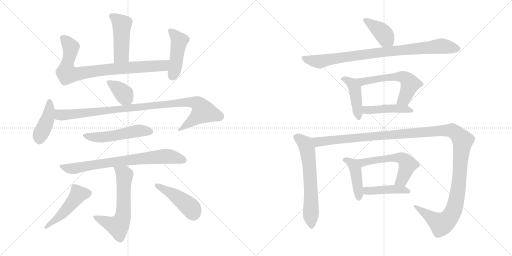
t = 0.00 s
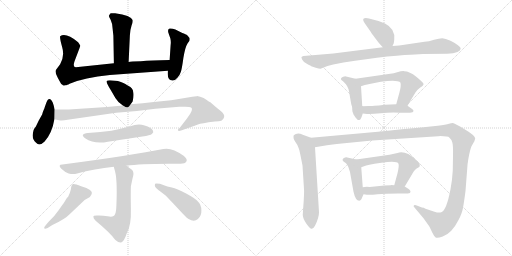
t = 3.08 s
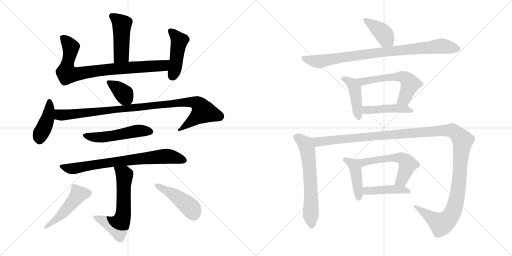
t = 6.17 s
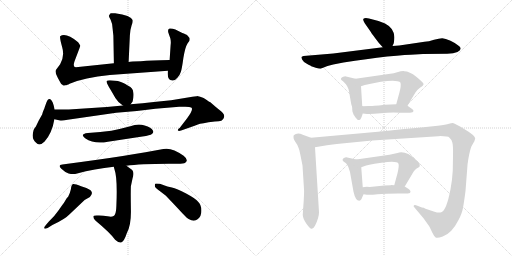
t = 9.25 s
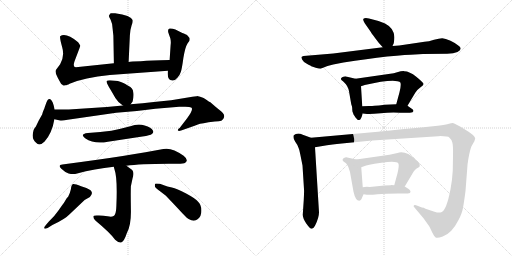
t = 12.33 s
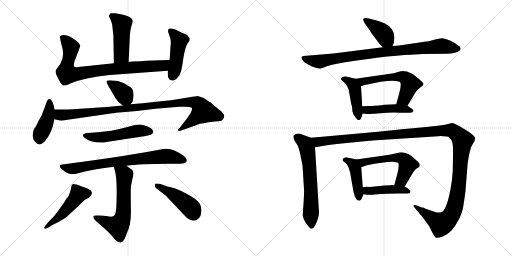
t = 15.41 s

The animated SVG that drew these frames (rendered in a browser with its animation timeline set to each time). Animation: 21 CSS @keyframes rules; one cycle of 15.41 s.

<svg version="1.1" viewBox="0 0 2048 1024" xmlns="http://www.w3.org/2000/svg">
  <g stroke="lightgray" stroke-dasharray="1,1" stroke-width="1" transform="scale(4, 4)">
    <line x1="0" y1="0" x2="256" y2="256"></line>
    <line x1="256" y1="0" x2="0" y2="256"></line>
    <line x1="128" y1="0" x2="128" y2="256"></line>
    <line x1="0" y1="128" x2="256" y2="128"></line>
    <line x1="256" y1="0" x2="512" y2="256"></line>
    <line x1="512" y1="0" x2="256" y2="256"></line>
    <line x1="384" y1="0" x2="384" y2="256"></line>
    <line x1="256" y1="128" x2="512" y2="128"></line>
  </g>
<g transform="scale(1, -1) translate(0, -850)">
   <style type="text/css">
    @keyframes keyframes0 {
      from {
       stroke: black;
       stroke-dashoffset: 467;
       stroke-width: 128;
       }
       60% {
       animation-timing-function: step-end;
       stroke: black;
       stroke-dashoffset: 0;
       stroke-width: 128;
       }
       to {
       stroke: black;
       stroke-width: 1024;
       }
       }
       #make-me-a-hanzi-animation-0 {
         animation: keyframes0 0.630046s both;
         animation-delay: 0.000000s;
         animation-timing-function: linear;
       }
    @keyframes keyframes1 {
      from {
       stroke: black;
       stroke-dashoffset: 824;
       stroke-width: 128;
       }
       73% {
       animation-timing-function: step-end;
       stroke: black;
       stroke-dashoffset: 0;
       stroke-width: 128;
       }
       to {
       stroke: black;
       stroke-width: 1024;
       }
       }
       #make-me-a-hanzi-animation-1 {
         animation: keyframes1 0.920573s both;
         animation-delay: 0.630046s;
         animation-timing-function: linear;
       }
    @keyframes keyframes2 {
      from {
       stroke: black;
       stroke-dashoffset: 452;
       stroke-width: 128;
       }
       60% {
       animation-timing-function: step-end;
       stroke: black;
       stroke-dashoffset: 0;
       stroke-width: 128;
       }
       to {
       stroke: black;
       stroke-width: 1024;
       }
       }
       #make-me-a-hanzi-animation-2 {
         animation: keyframes2 0.617839s both;
         animation-delay: 1.550619s;
         animation-timing-function: linear;
       }
    @keyframes keyframes3 {
      from {
       stroke: black;
       stroke-dashoffset: 365;
       stroke-width: 128;
       }
       54% {
       animation-timing-function: step-end;
       stroke: black;
       stroke-dashoffset: 0;
       stroke-width: 128;
       }
       to {
       stroke: black;
       stroke-width: 1024;
       }
       }
       #make-me-a-hanzi-animation-3 {
         animation: keyframes3 0.547038s both;
         animation-delay: 2.168458s;
         animation-timing-function: linear;
       }
    @keyframes keyframes4 {
      from {
       stroke: black;
       stroke-dashoffset: 420;
       stroke-width: 128;
       }
       58% {
       animation-timing-function: step-end;
       stroke: black;
       stroke-dashoffset: 0;
       stroke-width: 128;
       }
       to {
       stroke: black;
       stroke-width: 1024;
       }
       }
       #make-me-a-hanzi-animation-4 {
         animation: keyframes4 0.591797s both;
         animation-delay: 2.715496s;
         animation-timing-function: linear;
       }
    @keyframes keyframes5 {
      from {
       stroke: black;
       stroke-dashoffset: 989;
       stroke-width: 128;
       }
       76% {
       animation-timing-function: step-end;
       stroke: black;
       stroke-dashoffset: 0;
       stroke-width: 128;
       }
       to {
       stroke: black;
       stroke-width: 1024;
       }
       }
       #make-me-a-hanzi-animation-5 {
         animation: keyframes5 1.054850s both;
         animation-delay: 3.307293s;
         animation-timing-function: linear;
       }
    @keyframes keyframes6 {
      from {
       stroke: black;
       stroke-dashoffset: 515;
       stroke-width: 128;
       }
       63% {
       animation-timing-function: step-end;
       stroke: black;
       stroke-dashoffset: 0;
       stroke-width: 128;
       }
       to {
       stroke: black;
       stroke-width: 1024;
       }
       }
       #make-me-a-hanzi-animation-6 {
         animation: keyframes6 0.669108s both;
         animation-delay: 4.362143s;
         animation-timing-function: linear;
       }
    @keyframes keyframes7 {
      from {
       stroke: black;
       stroke-dashoffset: 750;
       stroke-width: 128;
       }
       71% {
       animation-timing-function: step-end;
       stroke: black;
       stroke-dashoffset: 0;
       stroke-width: 128;
       }
       to {
       stroke: black;
       stroke-width: 1024;
       }
       }
       #make-me-a-hanzi-animation-7 {
         animation: keyframes7 0.860352s both;
         animation-delay: 5.031251s;
         animation-timing-function: linear;
       }
    @keyframes keyframes8 {
      from {
       stroke: black;
       stroke-dashoffset: 610;
       stroke-width: 128;
       }
       67% {
       animation-timing-function: step-end;
       stroke: black;
       stroke-dashoffset: 0;
       stroke-width: 128;
       }
       to {
       stroke: black;
       stroke-width: 1024;
       }
       }
       #make-me-a-hanzi-animation-8 {
         animation: keyframes8 0.746419s both;
         animation-delay: 5.891603s;
         animation-timing-function: linear;
       }
    @keyframes keyframes9 {
      from {
       stroke: black;
       stroke-dashoffset: 480;
       stroke-width: 128;
       }
       61% {
       animation-timing-function: step-end;
       stroke: black;
       stroke-dashoffset: 0;
       stroke-width: 128;
       }
       to {
       stroke: black;
       stroke-width: 1024;
       }
       }
       #make-me-a-hanzi-animation-9 {
         animation: keyframes9 0.640625s both;
         animation-delay: 6.638022s;
         animation-timing-function: linear;
       }
    @keyframes keyframes10 {
      from {
       stroke: black;
       stroke-dashoffset: 452;
       stroke-width: 128;
       }
       60% {
       animation-timing-function: step-end;
       stroke: black;
       stroke-dashoffset: 0;
       stroke-width: 128;
       }
       to {
       stroke: black;
       stroke-width: 1024;
       }
       }
       #make-me-a-hanzi-animation-10 {
         animation: keyframes10 0.617839s both;
         animation-delay: 7.278647s;
         animation-timing-function: linear;
       }
    @keyframes keyframes11 {
      from {
       stroke: black;
       stroke-dashoffset: 398;
       stroke-width: 128;
       }
       56% {
       animation-timing-function: step-end;
       stroke: black;
       stroke-dashoffset: 0;
       stroke-width: 128;
       }
       to {
       stroke: black;
       stroke-width: 1024;
       }
       }
       #make-me-a-hanzi-animation-11 {
         animation: keyframes11 0.573893s both;
         animation-delay: 7.896486s;
         animation-timing-function: linear;
       }
    @keyframes keyframes12 {
      from {
       stroke: black;
       stroke-dashoffset: 879;
       stroke-width: 128;
       }
       74% {
       animation-timing-function: step-end;
       stroke: black;
       stroke-dashoffset: 0;
       stroke-width: 128;
       }
       to {
       stroke: black;
       stroke-width: 1024;
       }
       }
       #make-me-a-hanzi-animation-12 {
         animation: keyframes12 0.965332s both;
         animation-delay: 8.470379s;
         animation-timing-function: linear;
       }
    @keyframes keyframes13 {
      from {
       stroke: black;
       stroke-dashoffset: 437;
       stroke-width: 128;
       }
       59% {
       animation-timing-function: step-end;
       stroke: black;
       stroke-dashoffset: 0;
       stroke-width: 128;
       }
       to {
       stroke: black;
       stroke-width: 1024;
       }
       }
       #make-me-a-hanzi-animation-13 {
         animation: keyframes13 0.605632s both;
         animation-delay: 9.435711s;
         animation-timing-function: linear;
       }
    @keyframes keyframes14 {
      from {
       stroke: black;
       stroke-dashoffset: 576;
       stroke-width: 128;
       }
       65% {
       animation-timing-function: step-end;
       stroke: black;
       stroke-dashoffset: 0;
       stroke-width: 128;
       }
       to {
       stroke: black;
       stroke-width: 1024;
       }
       }
       #make-me-a-hanzi-animation-14 {
         animation: keyframes14 0.718750s both;
         animation-delay: 10.041343s;
         animation-timing-function: linear;
       }
    @keyframes keyframes15 {
      from {
       stroke: black;
       stroke-dashoffset: 448;
       stroke-width: 128;
       }
       59% {
       animation-timing-function: step-end;
       stroke: black;
       stroke-dashoffset: 0;
       stroke-width: 128;
       }
       to {
       stroke: black;
       stroke-width: 1024;
       }
       }
       #make-me-a-hanzi-animation-15 {
         animation: keyframes15 0.614583s both;
         animation-delay: 10.760093s;
         animation-timing-function: linear;
       }
    @keyframes keyframes16 {
      from {
       stroke: black;
       stroke-dashoffset: 633;
       stroke-width: 128;
       }
       67% {
       animation-timing-function: step-end;
       stroke: black;
       stroke-dashoffset: 0;
       stroke-width: 128;
       }
       to {
       stroke: black;
       stroke-width: 1024;
       }
       }
       #make-me-a-hanzi-animation-16 {
         animation: keyframes16 0.765137s both;
         animation-delay: 11.374676s;
         animation-timing-function: linear;
       }
    @keyframes keyframes17 {
      from {
       stroke: black;
       stroke-dashoffset: 1358;
       stroke-width: 128;
       }
       82% {
       animation-timing-function: step-end;
       stroke: black;
       stroke-dashoffset: 0;
       stroke-width: 128;
       }
       to {
       stroke: black;
       stroke-width: 1024;
       }
       }
       #make-me-a-hanzi-animation-17 {
         animation: keyframes17 1.355143s both;
         animation-delay: 12.139813s;
         animation-timing-function: linear;
       }
    @keyframes keyframes18 {
      from {
       stroke: black;
       stroke-dashoffset: 433;
       stroke-width: 128;
       }
       58% {
       animation-timing-function: step-end;
       stroke: black;
       stroke-dashoffset: 0;
       stroke-width: 128;
       }
       to {
       stroke: black;
       stroke-width: 1024;
       }
       }
       #make-me-a-hanzi-animation-18 {
         animation: keyframes18 0.602376s both;
         animation-delay: 13.494956s;
         animation-timing-function: linear;
       }
    @keyframes keyframes19 {
      from {
       stroke: black;
       stroke-dashoffset: 563;
       stroke-width: 128;
       }
       65% {
       animation-timing-function: step-end;
       stroke: black;
       stroke-dashoffset: 0;
       stroke-width: 128;
       }
       to {
       stroke: black;
       stroke-width: 1024;
       }
       }
       #make-me-a-hanzi-animation-19 {
         animation: keyframes19 0.708171s both;
         animation-delay: 14.097332s;
         animation-timing-function: linear;
       }
    @keyframes keyframes20 {
      from {
       stroke: black;
       stroke-dashoffset: 438;
       stroke-width: 128;
       }
       59% {
       animation-timing-function: step-end;
       stroke: black;
       stroke-dashoffset: 0;
       stroke-width: 128;
       }
       to {
       stroke: black;
       stroke-width: 1024;
       }
       }
       #make-me-a-hanzi-animation-20 {
         animation: keyframes20 0.606445s both;
         animation-delay: 14.805503s;
         animation-timing-function: linear;
       }
</style>
<path d="M 514.5 602.0 L 519.5 709.0 Q 521.5 735.0 526.5 749.0 Q 532.5 762.0 530.5 770.0 Q 524.5 788.0 460.5 797.0 Q 446.5 798.0 442.5 797.0 Q 439.5 795.0 435.5 787.0 Q 435.5 784.0 442.5 771.0 Q 449.5 757.0 450.5 735.0 L 453.5 707.0 L 455.5 597.0 C 456.5 567.0 513.5 572.0 514.5 602.0 Z" fill="lightgray"></path> 
<path d="M 455.5 597.0 L 303.5 581.0 Q 289.5 581.0 298.5 606.0 L 317.5 656.0 Q 321.5 666.0 320.5 668.0 Q 320.5 670.0 312.5 681.0 Q 263.5 721.0 240.5 705.0 Q 238.5 697.0 248.5 662.0 Q 259.5 626.0 240.5 593.0 L 223.5 570.0 Q 218.5 560.0 231.5 538.0 L 242.5 518.0 Q 245.5 513.0 246.5 513.0 Q 248.5 512.0 250.5 510.0 Q 253.5 507.0 255.5 508.0 Q 258.5 508.0 261.5 509.0 Q 265.5 509.0 269.5 511.0 Q 273.5 512.0 278.5 515.0 Q 336.5 540.0 439.5 550.0 L 671.5 567.0 C 701.5 569.0 708.5 611.0 678.5 610.0 Q 529.5 605.0 514.5 602.0 L 455.5 597.0 Z" fill="lightgray"></path> 
<path d="M 671.5 567.0 Q 667.5 528.0 689.5 528.0 Q 700.5 527.0 710.5 540.0 Q 720.5 552.0 723.5 563.0 Q 727.5 574.0 733.5 618.0 Q 740.5 661.0 749.5 675.0 L 752.5 680.0 Q 755.5 683.0 755.5 684.0 Q 756.5 684.0 757.5 687.0 Q 759.5 690.0 758.5 691.0 L 758.5 693.0 Q 759.5 695.0 758.5 696.0 L 757.5 699.0 L 750.5 707.0 Q 747.5 712.0 729.5 718.0 L 701.5 732.0 Q 688.5 737.0 678.5 736.0 Q 669.5 734.0 673.5 719.0 L 681.5 696.0 Q 684.5 683.0 682.5 670.0 L 678.5 610.0 L 671.5 567.0 Z" fill="lightgray"></path> 
<path d="M 522.5 433.0 L 530.5 444.0 Q 535.5 465.0 533.5 478.0 Q 532.5 491.0 527.5 496.0 L 521.5 502.0 L 507.5 510.0 Q 497.5 518.0 471.5 526.0 L 439.5 529.0 Q 429.5 529.0 426.5 526.0 Q 423.5 522.0 443.5 489.0 L 461.5 458.0 Q 473.5 438.0 491.5 428.0 C 510.5 417.0 510.5 417.0 522.5 433.0 Z" fill="lightgray"></path> 
<path d="M 218.5 412.0 L 214.5 429.0 Q 207.5 453.0 198.5 454.0 Q 190.5 455.0 184.5 437.0 L 178.5 420.0 Q 178.5 418.0 175.5 412.0 Q 172.5 406.0 168.5 392.0 L 154.5 367.0 L 143.5 344.0 L 137.5 336.0 Q 133.5 329.0 133.5 326.0 Q 124.5 294.0 144.5 279.0 Q 157.5 263.0 178.5 284.0 Q 208.5 318.0 217.5 373.0 L 218.5 412.0 Z" fill="lightgray"></path> 
<path d="M 491.5 428.0 L 427.5 422.0 L 275.5 412.0 L 218.5 412.0 C 188.5 412.0 188.5 379.0 217.5 373.0 L 236.5 369.0 Q 248.5 366.0 270.5 371.0 L 464.5 399.0 L 547.5 406.0 L 621.5 415.0 L 716.5 423.0 L 741.5 423.0 Q 759.5 423.0 764.5 420.0 Q 776.5 414.0 748.5 377.0 L 718.5 338.0 Q 710.5 333.0 711.5 329.0 Q 713.5 324.0 724.5 328.0 L 761.5 341.0 Q 780.5 347.0 791.5 352.0 Q 803.5 357.0 859.5 364.0 Q 877.5 364.0 885.5 367.0 Q 893.5 370.0 896.5 382.0 Q 899.5 394.0 880.5 408.0 Q 862.5 422.0 841.5 441.0 Q 840.5 440.0 814.5 458.0 Q 810.5 459.0 800.5 463.0 Q 790.5 466.0 788.5 466.0 Q 787.5 465.0 769.5 463.0 L 684.5 449.0 L 615.5 442.0 Q 572.5 437.0 522.5 433.0 L 491.5 428.0 Z" fill="lightgray"></path> 
<path d="M 351.5 318.0 Q 317.5 314.0 340.5 297.0 Q 377.5 272.0 431.5 283.0 L 569.5 304.0 Q 601.5 309.0 607.5 314.0 Q 616.5 321.0 611.5 328.0 Q 605.5 340.0 578.5 348.0 Q 552.5 357.0 521.5 345.0 Q 484.5 335.0 445.5 327.0 Q 403.5 321.0 351.5 318.0 Z" fill="lightgray"></path> 
<path d="M 505.5 187.0 Q 570.5 197.0 721.5 195.0 Q 740.5 195.0 745.5 204.0 Q 751.5 213.0 734.5 227.0 Q 686.5 262.0 653.5 254.0 Q 530.5 229.0 249.5 192.0 Q 229.5 191.0 245.5 175.0 Q 258.5 162.0 274.5 156.0 Q 292.5 152.0 308.5 156.0 Q 377.5 175.0 455.5 183.0 L 505.5 187.0 Z" fill="lightgray"></path> 
<path d="M 455.5 183.0 Q 455.5 179.0 457.5 174.0 Q 470.5 139.0 465.5 27.0 Q 464.5 2.0 460.5 -6.0 Q 455.5 -21.0 430.5 -15.0 Q 409.5 -11.0 386.5 -12.0 Q 372.5 -12.0 373.5 -17.0 Q 372.5 -23.0 382.5 -33.0 Q 440.5 -81.0 460.5 -109.0 Q 474.5 -122.0 484.5 -120.0 Q 496.5 -116.0 507.5 -82.0 Q 525.5 -50.0 523.5 14.0 Q 522.5 80.0 523.5 105.0 L 530.5 138.0 Q 532.5 144.0 533.5 151.0 Q 534.5 158.0 532.5 163.0 Q 531.5 168.0 527.5 171.0 L 505.5 187.0 C 481.5 205.0 448.5 212.0 455.5 183.0 Z" fill="lightgray"></path> 
<path d="M 195.5 -36.0 L 183.5 -50.0 Q 176.5 -57.0 176.5 -62.0 Q 177.5 -67.0 190.5 -62.0 L 209.5 -50.0 Q 259.5 -27.0 279.5 -6.0 L 338.5 50.0 Q 352.5 59.0 359.5 62.0 Q 381.5 84.0 345.5 98.0 L 324.5 105.0 Q 300.5 115.0 292.5 114.0 Q 285.5 113.0 283.5 93.0 Q 281.5 82.0 272.5 63.0 Q 267.5 59.0 262.5 50.0 Q 256.5 39.0 248.5 29.0 L 234.5 9.0 Q 220.5 -12.0 195.5 -36.0 Z" fill="lightgray"></path> 
<path d="M 754.5 -26.0 Q 776.5 -39.0 791.5 -26.0 Q 806.5 -14.0 805.5 9.0 Q 805.5 31.0 791.5 44.0 Q 783.5 55.0 744.5 76.0 Q 706.5 96.0 687.5 100.0 Q 666.5 105.0 658.5 108.0 L 639.5 115.0 L 625.5 116.0 Q 622.5 116.0 620.5 115.0 Q 619.5 113.0 619.5 109.0 Q 617.5 102.0 633.5 90.0 L 662.5 68.0 Q 707.5 21.0 728.5 -2.0 Q 750.5 -25.0 754.5 -26.0 Z" fill="lightgray"></path> 
<path d="M 1570.0 666.5 L 1575.0 677.5 L 1577.0 691.5 Q 1582.0 735.5 1540.0 756.5 L 1514.0 766.5 L 1476.0 776.5 Q 1459.0 779.5 1454.0 775.5 Q 1450.0 771.5 1459.0 757.5 L 1482.0 724.5 Q 1485.0 718.5 1501.0 697.5 Q 1517.0 676.5 1521.0 672.5 L 1531.0 661.5 C 1551.0 639.5 1558.0 639.5 1570.0 666.5 Z" fill="lightgray"></path> 
<path d="M 1660.0 632.5 L 1692.0 634.5 L 1789.0 635.5 Q 1815.0 636.5 1830.0 642.5 Q 1854.0 655.5 1833.0 668.5 Q 1823.0 677.5 1802.0 687.5 Q 1781.0 697.5 1769.0 697.5 Q 1757.0 697.5 1736.0 691.5 Q 1715.0 684.5 1698.0 683.5 L 1597.0 668.5 L 1570.0 666.5 L 1531.0 661.5 L 1333.0 636.5 L 1214.0 626.5 Q 1208.0 625.5 1206.0 622.5 Q 1205.0 619.5 1209.0 611.5 Q 1213.0 602.5 1229.0 594.5 Q 1245.0 586.5 1245.0 585.5 L 1263.0 579.5 Q 1276.0 575.5 1282.0 575.5 L 1310.0 586.5 L 1333.0 592.5 L 1374.0 600.5 Q 1468.0 615.5 1549.0 624.5 Q 1631.0 632.5 1660.0 632.5 Z" fill="lightgray"></path> 
<path d="M 1413.0 396.5 L 1413.0 394.5 L 1422.0 380.5 Q 1429.0 373.5 1430.0 371.5 Q 1435.0 369.5 1436.0 370.5 Q 1441.0 370.5 1443.0 375.5 Q 1446.0 379.5 1451.0 396.5 L 1449.0 425.5 L 1444.0 505.5 C 1442.0 530.5 1442.0 530.5 1422.0 535.5 L 1384.0 544.5 Q 1381.0 545.5 1373.0 543.5 Q 1366.0 541.5 1364.0 536.5 Q 1363.0 531.5 1368.0 528.5 Q 1373.0 525.5 1374.0 523.5 Q 1392.0 507.5 1396.0 485.5 L 1405.0 433.5 L 1408.0 424.5 Q 1409.0 418.5 1409.0 411.5 Q 1409.0 403.5 1413.0 396.5 Z" fill="lightgray"></path> 
<path d="M 1630.0 427.5 L 1661.0 479.5 Q 1667.0 490.5 1681.0 500.5 Q 1696.0 509.5 1694.0 515.5 Q 1692.0 521.5 1665.0 543.5 Q 1638.0 565.5 1617.0 565.5 Q 1609.0 566.5 1585.0 560.5 L 1575.0 557.5 L 1422.0 535.5 C 1392.0 531.5 1416.0 496.5 1444.0 505.5 L 1459.0 510.5 Q 1531.0 527.5 1571.0 527.5 L 1590.0 525.5 Q 1600.0 524.5 1602.0 519.5 Q 1605.0 507.5 1598.0 481.5 L 1585.0 433.5 C 1577.0 404.5 1615.0 401.5 1630.0 427.5 Z" fill="lightgray"></path> 
<path d="M 1451.0 396.5 L 1468.0 394.5 Q 1486.0 393.5 1523.0 397.5 Q 1561.0 401.5 1600.0 399.5 L 1625.0 399.5 Q 1642.0 399.5 1650.0 401.5 Q 1659.0 408.5 1647.0 415.5 L 1630.0 427.5 C 1619.0 434.5 1615.0 434.5 1585.0 433.5 L 1539.0 431.5 Q 1513.0 427.5 1498.0 427.5 Q 1490.0 426.5 1475.0 426.5 L 1449.0 425.5 C 1419.0 424.5 1421.0 400.5 1451.0 396.5 Z" fill="lightgray"></path> 
<path d="M 1244.0 299.5 L 1211.0 311.5 Q 1189.0 320.5 1175.0 309.5 Q 1171.0 297.5 1181.0 283.5 Q 1192.0 268.5 1194.0 259.5 Q 1198.0 251.5 1201.0 233.5 L 1210.0 188.5 L 1216.0 93.5 Q 1217.0 88.5 1215.0 50.5 L 1211.0 -8.5 Q 1211.0 -22.5 1225.0 -43.5 Q 1240.0 -64.5 1246.0 -64.5 Q 1253.0 -65.5 1260.0 -52.5 Q 1276.0 -20.5 1276.0 1.5 L 1260.0 261.5 C 1258.0 291.5 1258.0 294.5 1244.0 299.5 Z" fill="lightgray"></path> 
<path d="M 1738.0 3.5 L 1702.0 15.5 Q 1691.0 20.5 1690.0 19.5 L 1667.0 28.5 Q 1661.0 31.5 1656.0 29.5 Q 1652.0 26.5 1657.0 21.5 L 1694.0 -22.5 L 1714.0 -50.5 Q 1719.0 -57.5 1728.0 -77.5 Q 1738.0 -97.5 1744.0 -100.5 Q 1751.0 -103.5 1771.0 -95.5 Q 1791.0 -87.5 1805.0 -72.5 Q 1820.0 -57.5 1834.0 -29.5 Q 1849.0 -1.5 1852.0 19.5 Q 1856.0 40.5 1862.0 86.5 L 1870.0 190.5 Q 1870.0 195.5 1871.0 198.5 L 1873.0 212.5 Q 1880.0 252.5 1886.0 265.5 L 1898.0 286.5 Q 1898.0 289.5 1901.0 295.5 Q 1901.0 308.5 1860.0 332.5 Q 1820.0 356.5 1814.0 357.5 Q 1808.0 358.5 1796.0 355.5 Q 1784.0 352.5 1751.0 347.5 L 1694.0 341.5 Q 1611.0 334.5 1512.0 323.5 L 1244.0 299.5 C 1214.0 296.5 1230.0 256.5 1260.0 261.5 L 1308.0 269.5 Q 1358.0 276.5 1367.0 276.5 L 1489.0 288.5 L 1753.0 305.5 Q 1791.0 306.5 1798.0 299.5 Q 1806.0 292.5 1809.0 281.5 Q 1813.0 270.5 1812.0 226.5 L 1811.0 167.5 Q 1809.0 130.5 1802.0 93.5 Q 1786.0 8.5 1765.0 1.5 Q 1755.0 -2.5 1738.0 3.5 Z" fill="lightgray"></path> 
<path d="M 1446.0 54.5 L 1454.0 73.5 C 1455.0 75.5 1453.0 71.5 1451.0 101.5 L 1445.0 181.5 C 1443.0 208.5 1443.0 208.5 1425.0 212.5 L 1389.0 220.5 Q 1387.0 221.5 1380.0 220.5 Q 1373.0 218.5 1371.0 214.5 Q 1369.0 209.5 1373.0 205.5 L 1384.0 197.5 Q 1387.0 195.5 1393.0 183.5 L 1400.0 162.5 L 1414.0 83.5 Q 1422.0 47.5 1437.0 47.5 Q 1442.0 47.5 1446.0 54.5 Z" fill="lightgray"></path> 
<path d="M 1619.0 104.5 L 1650.0 156.5 Q 1654.0 166.5 1665.0 175.5 Q 1676.0 181.5 1678.0 183.5 Q 1680.0 190.5 1678.0 195.5 Q 1677.0 199.5 1663.0 211.5 Q 1623.0 249.5 1590.0 238.5 L 1558.0 231.5 L 1425.0 212.5 C 1395.0 208.5 1417.0 171.5 1445.0 181.5 L 1459.0 186.5 Q 1463.0 190.5 1526.0 199.5 Q 1589.0 208.5 1594.0 195.5 Q 1597.0 186.5 1590.0 157.5 L 1577.0 109.5 C 1569.0 80.5 1604.0 78.5 1619.0 104.5 Z" fill="lightgray"></path> 
<path d="M 1454.0 73.5 L 1468.0 71.5 Q 1479.0 69.5 1510.0 73.5 Q 1541.0 76.5 1592.0 76.5 L 1616.0 76.5 Q 1634.0 76.5 1640.0 78.5 L 1642.0 84.5 Q 1642.0 87.5 1636.0 93.5 L 1619.0 104.5 L 1577.0 109.5 L 1564.0 110.5 L 1563.0 109.5 L 1538.0 108.5 L 1479.0 102.5 Q 1459.0 103.5 1451.0 101.5 C 1421.0 96.5 1424.0 77.5 1454.0 73.5 Z" fill="lightgray"></path> 
      <clipPath id="make-me-a-hanzi-clip-0">
      <path d="M 514.5 602.0 L 519.5 709.0 Q 521.5 735.0 526.5 749.0 Q 532.5 762.0 530.5 770.0 Q 524.5 788.0 460.5 797.0 Q 446.5 798.0 442.5 797.0 Q 439.5 795.0 435.5 787.0 Q 435.5 784.0 442.5 771.0 Q 449.5 757.0 450.5 735.0 L 453.5 707.0 L 455.5 597.0 C 456.5 567.0 513.5 572.0 514.5 602.0 Z" fill="lightgray"></path>
      </clipPath>
      <path clip-path="url(#make-me-a-hanzi-clip-0)" d="M 445.5 787.0 L 487.5 753.0 L 485.5 630.0 L 462.5 605.0 " fill="none" id="make-me-a-hanzi-animation-0" stroke-dasharray="339 678" stroke-linecap="round"></path>

      <clipPath id="make-me-a-hanzi-clip-1">
      <path d="M 455.5 597.0 L 303.5 581.0 Q 289.5 581.0 298.5 606.0 L 317.5 656.0 Q 321.5 666.0 320.5 668.0 Q 320.5 670.0 312.5 681.0 Q 263.5 721.0 240.5 705.0 Q 238.5 697.0 248.5 662.0 Q 259.5 626.0 240.5 593.0 L 223.5 570.0 Q 218.5 560.0 231.5 538.0 L 242.5 518.0 Q 245.5 513.0 246.5 513.0 Q 248.5 512.0 250.5 510.0 Q 253.5 507.0 255.5 508.0 Q 258.5 508.0 261.5 509.0 Q 265.5 509.0 269.5 511.0 Q 273.5 512.0 278.5 515.0 Q 336.5 540.0 439.5 550.0 L 671.5 567.0 C 701.5 569.0 708.5 611.0 678.5 610.0 Q 529.5 605.0 514.5 602.0 L 455.5 597.0 Z" fill="lightgray"></path>
      </clipPath>
      <path clip-path="url(#make-me-a-hanzi-clip-1)" d="M 248.5 701.0 L 282.5 662.0 L 267.5 588.0 L 269.5 555.0 L 298.5 552.0 L 434.5 573.0 L 652.5 587.0 L 665.5 605.0 " fill="none" id="make-me-a-hanzi-animation-1" stroke-dasharray="696 1392" stroke-linecap="round"></path>

      <clipPath id="make-me-a-hanzi-clip-2">
      <path d="M 671.5 567.0 Q 667.5 528.0 689.5 528.0 Q 700.5 527.0 710.5 540.0 Q 720.5 552.0 723.5 563.0 Q 727.5 574.0 733.5 618.0 Q 740.5 661.0 749.5 675.0 L 752.5 680.0 Q 755.5 683.0 755.5 684.0 Q 756.5 684.0 757.5 687.0 Q 759.5 690.0 758.5 691.0 L 758.5 693.0 Q 759.5 695.0 758.5 696.0 L 757.5 699.0 L 750.5 707.0 Q 747.5 712.0 729.5 718.0 L 701.5 732.0 Q 688.5 737.0 678.5 736.0 Q 669.5 734.0 673.5 719.0 L 681.5 696.0 Q 684.5 683.0 682.5 670.0 L 678.5 610.0 L 671.5 567.0 Z" fill="lightgray"></path>
      </clipPath>
      <path clip-path="url(#make-me-a-hanzi-clip-2)" d="M 682.5 725.0 L 717.5 686.0 L 699.5 574.0 L 689.5 546.0 " fill="none" id="make-me-a-hanzi-animation-2" stroke-dasharray="324 648" stroke-linecap="round"></path>

      <clipPath id="make-me-a-hanzi-clip-3">
      <path d="M 522.5 433.0 L 530.5 444.0 Q 535.5 465.0 533.5 478.0 Q 532.5 491.0 527.5 496.0 L 521.5 502.0 L 507.5 510.0 Q 497.5 518.0 471.5 526.0 L 439.5 529.0 Q 429.5 529.0 426.5 526.0 Q 423.5 522.0 443.5 489.0 L 461.5 458.0 Q 473.5 438.0 491.5 428.0 C 510.5 417.0 510.5 417.0 522.5 433.0 Z" fill="lightgray"></path>
      </clipPath>
      <path clip-path="url(#make-me-a-hanzi-clip-3)" d="M 433.5 524.0 L 480.5 489.0 L 511.5 449.0 " fill="none" id="make-me-a-hanzi-animation-3" stroke-dasharray="237 474" stroke-linecap="round"></path>

      <clipPath id="make-me-a-hanzi-clip-4">
      <path d="M 218.5 412.0 L 214.5 429.0 Q 207.5 453.0 198.5 454.0 Q 190.5 455.0 184.5 437.0 L 178.5 420.0 Q 178.5 418.0 175.5 412.0 Q 172.5 406.0 168.5 392.0 L 154.5 367.0 L 143.5 344.0 L 137.5 336.0 Q 133.5 329.0 133.5 326.0 Q 124.5 294.0 144.5 279.0 Q 157.5 263.0 178.5 284.0 Q 208.5 318.0 217.5 373.0 L 218.5 412.0 Z" fill="lightgray"></path>
      </clipPath>
      <path clip-path="url(#make-me-a-hanzi-clip-4)" d="M 198.5 445.0 L 192.5 380.0 L 161.5 313.0 L 157.5 288.0 " fill="none" id="make-me-a-hanzi-animation-4" stroke-dasharray="292 584" stroke-linecap="round"></path>

      <clipPath id="make-me-a-hanzi-clip-5">
      <path d="M 491.5 428.0 L 427.5 422.0 L 275.5 412.0 L 218.5 412.0 C 188.5 412.0 188.5 379.0 217.5 373.0 L 236.5 369.0 Q 248.5 366.0 270.5 371.0 L 464.5 399.0 L 547.5 406.0 L 621.5 415.0 L 716.5 423.0 L 741.5 423.0 Q 759.5 423.0 764.5 420.0 Q 776.5 414.0 748.5 377.0 L 718.5 338.0 Q 710.5 333.0 711.5 329.0 Q 713.5 324.0 724.5 328.0 L 761.5 341.0 Q 780.5 347.0 791.5 352.0 Q 803.5 357.0 859.5 364.0 Q 877.5 364.0 885.5 367.0 Q 893.5 370.0 896.5 382.0 Q 899.5 394.0 880.5 408.0 Q 862.5 422.0 841.5 441.0 Q 840.5 440.0 814.5 458.0 Q 810.5 459.0 800.5 463.0 Q 790.5 466.0 788.5 466.0 Q 787.5 465.0 769.5 463.0 L 684.5 449.0 L 615.5 442.0 Q 572.5 437.0 522.5 433.0 L 491.5 428.0 Z" fill="lightgray"></path>
      </clipPath>
      <path clip-path="url(#make-me-a-hanzi-clip-5)" d="M 223.5 379.0 L 239.5 391.0 L 623.5 430.0 L 736.5 441.0 L 789.5 436.0 L 813.5 404.0 L 718.5 331.0 " fill="none" id="make-me-a-hanzi-animation-5" stroke-dasharray="861 1722" stroke-linecap="round"></path>

      <clipPath id="make-me-a-hanzi-clip-6">
      <path d="M 351.5 318.0 Q 317.5 314.0 340.5 297.0 Q 377.5 272.0 431.5 283.0 L 569.5 304.0 Q 601.5 309.0 607.5 314.0 Q 616.5 321.0 611.5 328.0 Q 605.5 340.0 578.5 348.0 Q 552.5 357.0 521.5 345.0 Q 484.5 335.0 445.5 327.0 Q 403.5 321.0 351.5 318.0 Z" fill="lightgray"></path>
      </clipPath>
      <path clip-path="url(#make-me-a-hanzi-clip-6)" d="M 343.5 309.0 L 404.5 300.0 L 547.5 326.0 L 599.5 324.0 " fill="none" id="make-me-a-hanzi-animation-6" stroke-dasharray="387 774" stroke-linecap="round"></path>

      <clipPath id="make-me-a-hanzi-clip-7">
      <path d="M 505.5 187.0 Q 570.5 197.0 721.5 195.0 Q 740.5 195.0 745.5 204.0 Q 751.5 213.0 734.5 227.0 Q 686.5 262.0 653.5 254.0 Q 530.5 229.0 249.5 192.0 Q 229.5 191.0 245.5 175.0 Q 258.5 162.0 274.5 156.0 Q 292.5 152.0 308.5 156.0 Q 377.5 175.0 455.5 183.0 L 505.5 187.0 Z" fill="lightgray"></path>
      </clipPath>
      <path clip-path="url(#make-me-a-hanzi-clip-7)" d="M 246.5 184.0 L 291.5 176.0 L 418.5 198.0 L 662.5 225.0 L 700.5 221.0 L 734.5 209.0 " fill="none" id="make-me-a-hanzi-animation-7" stroke-dasharray="622 1244" stroke-linecap="round"></path>

      <clipPath id="make-me-a-hanzi-clip-8">
      <path d="M 455.5 183.0 Q 455.5 179.0 457.5 174.0 Q 470.5 139.0 465.5 27.0 Q 464.5 2.0 460.5 -6.0 Q 455.5 -21.0 430.5 -15.0 Q 409.5 -11.0 386.5 -12.0 Q 372.5 -12.0 373.5 -17.0 Q 372.5 -23.0 382.5 -33.0 Q 440.5 -81.0 460.5 -109.0 Q 474.5 -122.0 484.5 -120.0 Q 496.5 -116.0 507.5 -82.0 Q 525.5 -50.0 523.5 14.0 Q 522.5 80.0 523.5 105.0 L 530.5 138.0 Q 532.5 144.0 533.5 151.0 Q 534.5 158.0 532.5 163.0 Q 531.5 168.0 527.5 171.0 L 505.5 187.0 C 481.5 205.0 448.5 212.0 455.5 183.0 Z" fill="lightgray"></path>
      </clipPath>
      <path clip-path="url(#make-me-a-hanzi-clip-8)" d="M 462.5 180.0 L 498.5 150.0 L 489.5 -24.0 L 471.5 -55.0 L 381.5 -19.0 " fill="none" id="make-me-a-hanzi-animation-8" stroke-dasharray="482 964" stroke-linecap="round"></path>

      <clipPath id="make-me-a-hanzi-clip-9">
      <path d="M 195.5 -36.0 L 183.5 -50.0 Q 176.5 -57.0 176.5 -62.0 Q 177.5 -67.0 190.5 -62.0 L 209.5 -50.0 Q 259.5 -27.0 279.5 -6.0 L 338.5 50.0 Q 352.5 59.0 359.5 62.0 Q 381.5 84.0 345.5 98.0 L 324.5 105.0 Q 300.5 115.0 292.5 114.0 Q 285.5 113.0 283.5 93.0 Q 281.5 82.0 272.5 63.0 Q 267.5 59.0 262.5 50.0 Q 256.5 39.0 248.5 29.0 L 234.5 9.0 Q 220.5 -12.0 195.5 -36.0 Z" fill="lightgray"></path>
      </clipPath>
      <path clip-path="url(#make-me-a-hanzi-clip-9)" d="M 351.5 76.0 L 313.5 73.0 L 254.5 0.0 L 183.5 -58.0 " fill="none" id="make-me-a-hanzi-animation-9" stroke-dasharray="352 704" stroke-linecap="round"></path>

      <clipPath id="make-me-a-hanzi-clip-10">
      <path d="M 754.5 -26.0 Q 776.5 -39.0 791.5 -26.0 Q 806.5 -14.0 805.5 9.0 Q 805.5 31.0 791.5 44.0 Q 783.5 55.0 744.5 76.0 Q 706.5 96.0 687.5 100.0 Q 666.5 105.0 658.5 108.0 L 639.5 115.0 L 625.5 116.0 Q 622.5 116.0 620.5 115.0 Q 619.5 113.0 619.5 109.0 Q 617.5 102.0 633.5 90.0 L 662.5 68.0 Q 707.5 21.0 728.5 -2.0 Q 750.5 -25.0 754.5 -26.0 Z" fill="lightgray"></path>
      </clipPath>
      <path clip-path="url(#make-me-a-hanzi-clip-10)" d="M 623.5 111.0 L 721.5 53.0 L 762.5 18.0 L 774.5 -7.0 " fill="none" id="make-me-a-hanzi-animation-10" stroke-dasharray="324 648" stroke-linecap="round"></path>

      <clipPath id="make-me-a-hanzi-clip-11">
      <path d="M 1570.0 666.5 L 1575.0 677.5 L 1577.0 691.5 Q 1582.0 735.5 1540.0 756.5 L 1514.0 766.5 L 1476.0 776.5 Q 1459.0 779.5 1454.0 775.5 Q 1450.0 771.5 1459.0 757.5 L 1482.0 724.5 Q 1485.0 718.5 1501.0 697.5 Q 1517.0 676.5 1521.0 672.5 L 1531.0 661.5 C 1551.0 639.5 1558.0 639.5 1570.0 666.5 Z" fill="lightgray"></path>
      </clipPath>
      <path clip-path="url(#make-me-a-hanzi-clip-11)" d="M 1459.0 771.5 L 1529.0 721.5 L 1562.0 676.5 " fill="none" id="make-me-a-hanzi-animation-11" stroke-dasharray="270 540" stroke-linecap="round"></path>

      <clipPath id="make-me-a-hanzi-clip-12">
      <path d="M 1660.0 632.5 L 1692.0 634.5 L 1789.0 635.5 Q 1815.0 636.5 1830.0 642.5 Q 1854.0 655.5 1833.0 668.5 Q 1823.0 677.5 1802.0 687.5 Q 1781.0 697.5 1769.0 697.5 Q 1757.0 697.5 1736.0 691.5 Q 1715.0 684.5 1698.0 683.5 L 1597.0 668.5 L 1570.0 666.5 L 1531.0 661.5 L 1333.0 636.5 L 1214.0 626.5 Q 1208.0 625.5 1206.0 622.5 Q 1205.0 619.5 1209.0 611.5 Q 1213.0 602.5 1229.0 594.5 Q 1245.0 586.5 1245.0 585.5 L 1263.0 579.5 Q 1276.0 575.5 1282.0 575.5 L 1310.0 586.5 L 1333.0 592.5 L 1374.0 600.5 Q 1468.0 615.5 1549.0 624.5 Q 1631.0 632.5 1660.0 632.5 Z" fill="lightgray"></path>
      </clipPath>
      <path clip-path="url(#make-me-a-hanzi-clip-12)" d="M 1213.0 618.5 L 1276.0 604.5 L 1495.0 638.5 L 1760.0 666.5 L 1830.0 655.5 " fill="none" id="make-me-a-hanzi-animation-12" stroke-dasharray="751 1502" stroke-linecap="round"></path>

      <clipPath id="make-me-a-hanzi-clip-13">
      <path d="M 1413.0 396.5 L 1413.0 394.5 L 1422.0 380.5 Q 1429.0 373.5 1430.0 371.5 Q 1435.0 369.5 1436.0 370.5 Q 1441.0 370.5 1443.0 375.5 Q 1446.0 379.5 1451.0 396.5 L 1449.0 425.5 L 1444.0 505.5 C 1442.0 530.5 1442.0 530.5 1422.0 535.5 L 1384.0 544.5 Q 1381.0 545.5 1373.0 543.5 Q 1366.0 541.5 1364.0 536.5 Q 1363.0 531.5 1368.0 528.5 Q 1373.0 525.5 1374.0 523.5 Q 1392.0 507.5 1396.0 485.5 L 1405.0 433.5 L 1408.0 424.5 Q 1409.0 418.5 1409.0 411.5 Q 1409.0 403.5 1413.0 396.5 Z" fill="lightgray"></path>
      </clipPath>
      <path clip-path="url(#make-me-a-hanzi-clip-13)" d="M 1372.0 535.5 L 1409.0 515.5 L 1419.0 496.5 L 1435.0 380.5 " fill="none" id="make-me-a-hanzi-animation-13" stroke-dasharray="309 618" stroke-linecap="round"></path>

      <clipPath id="make-me-a-hanzi-clip-14">
      <path d="M 1630.0 427.5 L 1661.0 479.5 Q 1667.0 490.5 1681.0 500.5 Q 1696.0 509.5 1694.0 515.5 Q 1692.0 521.5 1665.0 543.5 Q 1638.0 565.5 1617.0 565.5 Q 1609.0 566.5 1585.0 560.5 L 1575.0 557.5 L 1422.0 535.5 C 1392.0 531.5 1416.0 496.5 1444.0 505.5 L 1459.0 510.5 Q 1531.0 527.5 1571.0 527.5 L 1590.0 525.5 Q 1600.0 524.5 1602.0 519.5 Q 1605.0 507.5 1598.0 481.5 L 1585.0 433.5 C 1577.0 404.5 1615.0 401.5 1630.0 427.5 Z" fill="lightgray"></path>
      </clipPath>
      <path clip-path="url(#make-me-a-hanzi-clip-14)" d="M 1430.0 533.5 L 1450.0 524.5 L 1596.0 544.5 L 1625.0 536.5 L 1639.0 518.5 L 1638.0 505.5 L 1617.0 454.5 L 1593.0 437.5 " fill="none" id="make-me-a-hanzi-animation-14" stroke-dasharray="448 896" stroke-linecap="round"></path>

      <clipPath id="make-me-a-hanzi-clip-15">
      <path d="M 1451.0 396.5 L 1468.0 394.5 Q 1486.0 393.5 1523.0 397.5 Q 1561.0 401.5 1600.0 399.5 L 1625.0 399.5 Q 1642.0 399.5 1650.0 401.5 Q 1659.0 408.5 1647.0 415.5 L 1630.0 427.5 C 1619.0 434.5 1615.0 434.5 1585.0 433.5 L 1539.0 431.5 Q 1513.0 427.5 1498.0 427.5 Q 1490.0 426.5 1475.0 426.5 L 1449.0 425.5 C 1419.0 424.5 1421.0 400.5 1451.0 396.5 Z" fill="lightgray"></path>
      </clipPath>
      <path clip-path="url(#make-me-a-hanzi-clip-15)" d="M 1456.0 418.5 L 1466.0 410.5 L 1590.0 416.5 L 1644.0 407.5 " fill="none" id="make-me-a-hanzi-animation-15" stroke-dasharray="320 640" stroke-linecap="round"></path>

      <clipPath id="make-me-a-hanzi-clip-16">
      <path d="M 1244.0 299.5 L 1211.0 311.5 Q 1189.0 320.5 1175.0 309.5 Q 1171.0 297.5 1181.0 283.5 Q 1192.0 268.5 1194.0 259.5 Q 1198.0 251.5 1201.0 233.5 L 1210.0 188.5 L 1216.0 93.5 Q 1217.0 88.5 1215.0 50.5 L 1211.0 -8.5 Q 1211.0 -22.5 1225.0 -43.5 Q 1240.0 -64.5 1246.0 -64.5 Q 1253.0 -65.5 1260.0 -52.5 Q 1276.0 -20.5 1276.0 1.5 L 1260.0 261.5 C 1258.0 291.5 1258.0 294.5 1244.0 299.5 Z" fill="lightgray"></path>
      </clipPath>
      <path clip-path="url(#make-me-a-hanzi-clip-16)" d="M 1185.0 302.5 L 1221.0 275.5 L 1230.0 251.5 L 1240.0 160.5 L 1246.0 -54.5 " fill="none" id="make-me-a-hanzi-animation-16" stroke-dasharray="505 1010" stroke-linecap="round"></path>

      <clipPath id="make-me-a-hanzi-clip-17">
      <path d="M 1738.0 3.5 L 1702.0 15.5 Q 1691.0 20.5 1690.0 19.5 L 1667.0 28.5 Q 1661.0 31.5 1656.0 29.5 Q 1652.0 26.5 1657.0 21.5 L 1694.0 -22.5 L 1714.0 -50.5 Q 1719.0 -57.5 1728.0 -77.5 Q 1738.0 -97.5 1744.0 -100.5 Q 1751.0 -103.5 1771.0 -95.5 Q 1791.0 -87.5 1805.0 -72.5 Q 1820.0 -57.5 1834.0 -29.5 Q 1849.0 -1.5 1852.0 19.5 Q 1856.0 40.5 1862.0 86.5 L 1870.0 190.5 Q 1870.0 195.5 1871.0 198.5 L 1873.0 212.5 Q 1880.0 252.5 1886.0 265.5 L 1898.0 286.5 Q 1898.0 289.5 1901.0 295.5 Q 1901.0 308.5 1860.0 332.5 Q 1820.0 356.5 1814.0 357.5 Q 1808.0 358.5 1796.0 355.5 Q 1784.0 352.5 1751.0 347.5 L 1694.0 341.5 Q 1611.0 334.5 1512.0 323.5 L 1244.0 299.5 C 1214.0 296.5 1230.0 256.5 1260.0 261.5 L 1308.0 269.5 Q 1358.0 276.5 1367.0 276.5 L 1489.0 288.5 L 1753.0 305.5 Q 1791.0 306.5 1798.0 299.5 Q 1806.0 292.5 1809.0 281.5 Q 1813.0 270.5 1812.0 226.5 L 1811.0 167.5 Q 1809.0 130.5 1802.0 93.5 Q 1786.0 8.5 1765.0 1.5 Q 1755.0 -2.5 1738.0 3.5 Z" fill="lightgray"></path>
      </clipPath>
      <path clip-path="url(#make-me-a-hanzi-clip-17)" d="M 1252.0 295.5 L 1275.0 282.5 L 1717.0 324.5 L 1796.0 328.5 L 1821.0 320.5 L 1850.0 286.5 L 1831.0 81.5 L 1806.0 -7.5 L 1783.0 -35.5 L 1765.0 -45.5 L 1661.0 26.5 " fill="none" id="make-me-a-hanzi-animation-17" stroke-dasharray="1230 2460" stroke-linecap="round"></path>

      <clipPath id="make-me-a-hanzi-clip-18">
      <path d="M 1446.0 54.5 L 1454.0 73.5 C 1455.0 75.5 1453.0 71.5 1451.0 101.5 L 1445.0 181.5 C 1443.0 208.5 1443.0 208.5 1425.0 212.5 L 1389.0 220.5 Q 1387.0 221.5 1380.0 220.5 Q 1373.0 218.5 1371.0 214.5 Q 1369.0 209.5 1373.0 205.5 L 1384.0 197.5 Q 1387.0 195.5 1393.0 183.5 L 1400.0 162.5 L 1414.0 83.5 Q 1422.0 47.5 1437.0 47.5 Q 1442.0 47.5 1446.0 54.5 Z" fill="lightgray"></path>
      </clipPath>
      <path clip-path="url(#make-me-a-hanzi-clip-18)" d="M 1379.0 211.5 L 1412.0 193.5 L 1422.0 173.5 L 1436.0 57.5 " fill="none" id="make-me-a-hanzi-animation-18" stroke-dasharray="305 610" stroke-linecap="round"></path>

      <clipPath id="make-me-a-hanzi-clip-19">
      <path d="M 1619.0 104.5 L 1650.0 156.5 Q 1654.0 166.5 1665.0 175.5 Q 1676.0 181.5 1678.0 183.5 Q 1680.0 190.5 1678.0 195.5 Q 1677.0 199.5 1663.0 211.5 Q 1623.0 249.5 1590.0 238.5 L 1558.0 231.5 L 1425.0 212.5 C 1395.0 208.5 1417.0 171.5 1445.0 181.5 L 1459.0 186.5 Q 1463.0 190.5 1526.0 199.5 Q 1589.0 208.5 1594.0 195.5 Q 1597.0 186.5 1590.0 157.5 L 1577.0 109.5 C 1569.0 80.5 1604.0 78.5 1619.0 104.5 Z" fill="lightgray"></path>
      </clipPath>
      <path clip-path="url(#make-me-a-hanzi-clip-19)" d="M 1433.0 210.5 L 1455.0 201.5 L 1577.0 219.5 L 1600.0 219.5 L 1616.0 212.5 L 1631.0 192.5 L 1607.0 129.5 L 1585.0 113.5 " fill="none" id="make-me-a-hanzi-animation-19" stroke-dasharray="435 870" stroke-linecap="round"></path>

      <clipPath id="make-me-a-hanzi-clip-20">
      <path d="M 1454.0 73.5 L 1468.0 71.5 Q 1479.0 69.5 1510.0 73.5 Q 1541.0 76.5 1592.0 76.5 L 1616.0 76.5 Q 1634.0 76.5 1640.0 78.5 L 1642.0 84.5 Q 1642.0 87.5 1636.0 93.5 L 1619.0 104.5 L 1577.0 109.5 L 1564.0 110.5 L 1563.0 109.5 L 1538.0 108.5 L 1479.0 102.5 Q 1459.0 103.5 1451.0 101.5 C 1421.0 96.5 1424.0 77.5 1454.0 73.5 Z" fill="lightgray"></path>
      </clipPath>
      <path clip-path="url(#make-me-a-hanzi-clip-20)" d="M 1457.0 95.5 L 1474.0 86.5 L 1570.0 93.5 L 1610.0 91.5 L 1635.0 83.5 " fill="none" id="make-me-a-hanzi-animation-20" stroke-dasharray="310 620" stroke-linecap="round"></path>

</g>
</svg>
